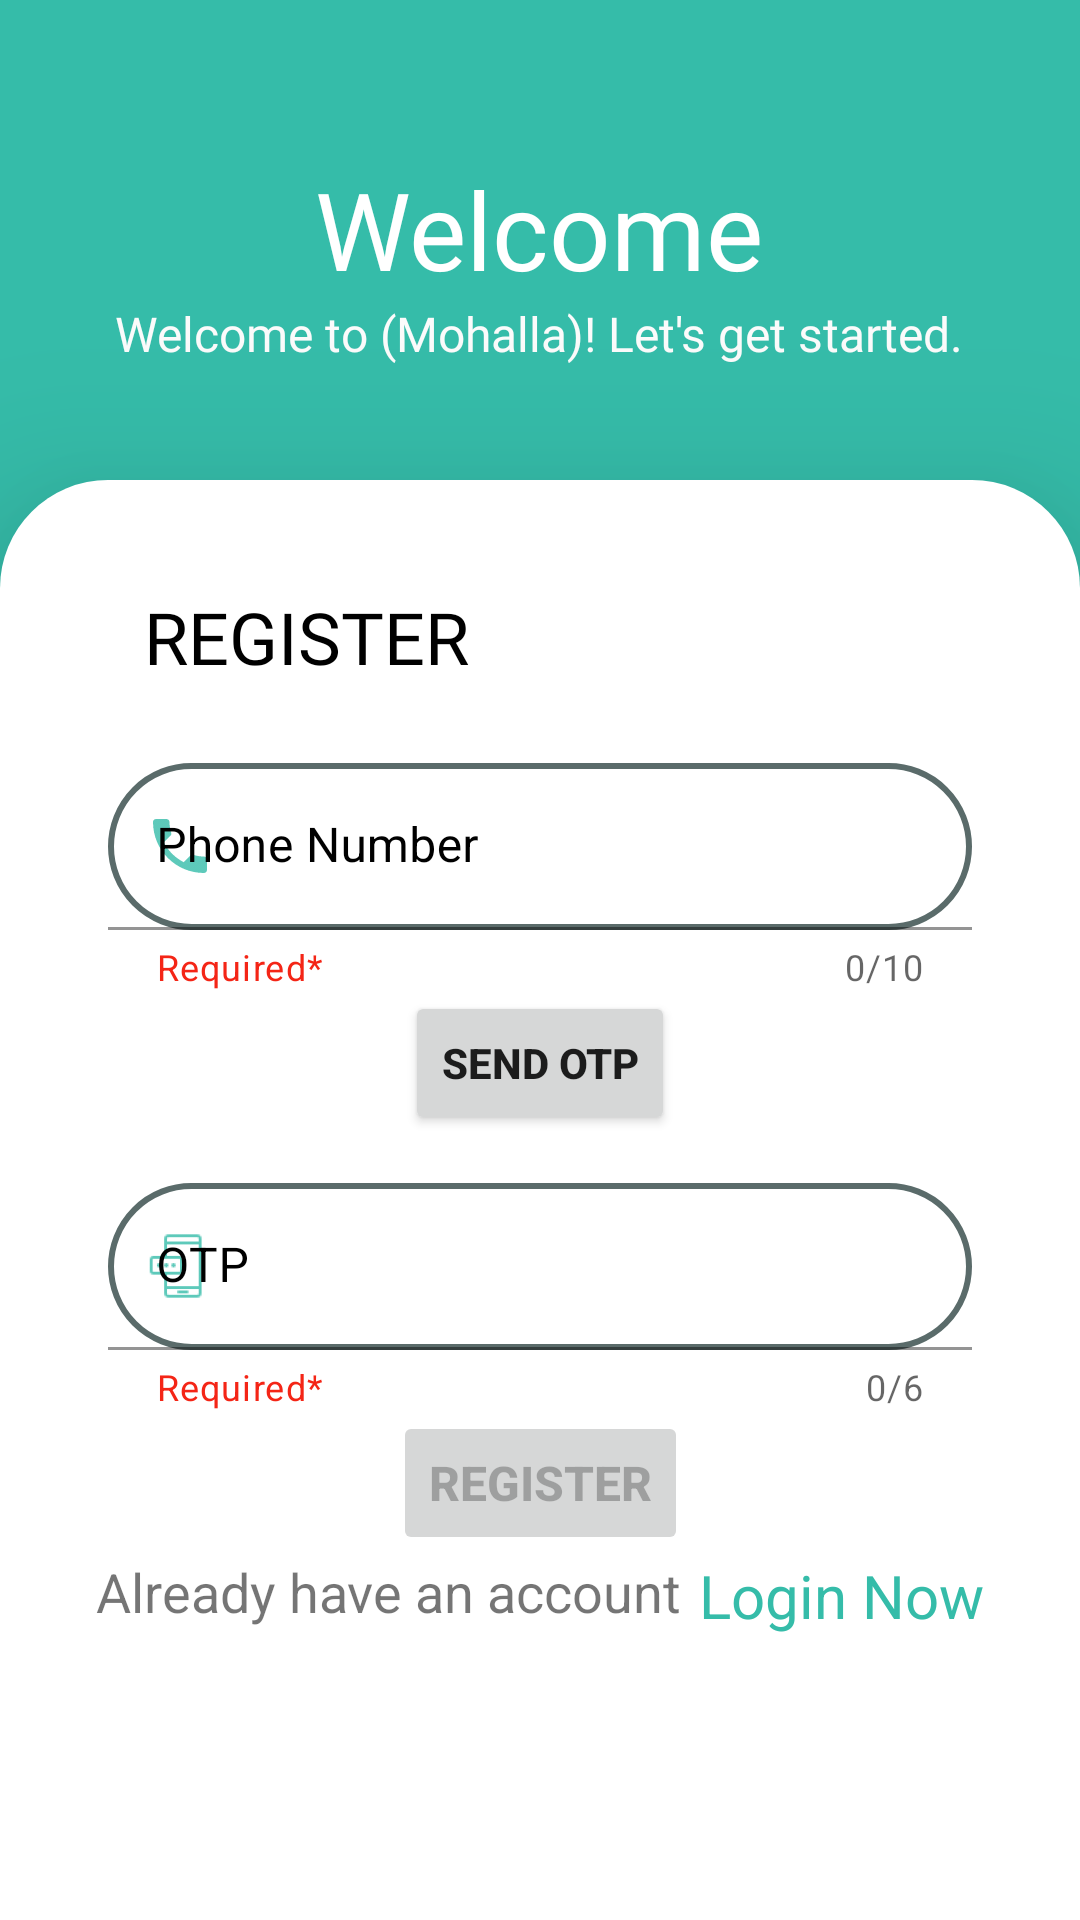

Android layout source for this screen:
<!-- AndroidManifest.xml: application theme Theme.Mohalla -->
<!-- res/layout/activity_register.xml -->
<?xml version="1.0" encoding="utf-8"?>
<LinearLayout xmlns:android="http://schemas.android.com/apk/res/android"
    xmlns:app="http://schemas.android.com/apk/res-auto"
    xmlns:tools="http://schemas.android.com/tools"
    android:layout_width="match_parent"
    android:layout_height="match_parent"
    android:background="#35bca9"
    android:orientation="vertical"
    android:weightSum="4"
    tools:context=".RegisterActivity">

    <RelativeLayout
        android:layout_width="match_parent"
        android:layout_height="0dp"
        android:layout_weight="1">

        <ImageView
            android:layout_width="36dp"
            android:layout_height="36dp"
            android:layout_marginStart="22dp"
            android:layout_marginTop="14dp"
            android:src="@drawable/ic_back" />

        <LinearLayout
            android:layout_width="match_parent"
            android:layout_height="wrap_content"
            android:layout_centerVertical="true"
            android:layout_centerHorizontal="true"
            android:gravity="center"
            android:orientation="vertical">

            <TextView
                android:layout_width="wrap_content"
                android:layout_height="wrap_content"
                android:layout_marginTop="14dp"
                android:fontFamily="@font/seg_ui_bold"
                android:text="@string/welcome"
                android:textAllCaps="false"
                android:textColor="#FFFFFF"
                android:textSize="36sp" />

            <TextView
                android:layout_width="wrap_content"
                android:layout_height="wrap_content"
                android:fontFamily="@font/seg_ui_semibold"
                android:text="@string/welcome_to_mohalla_let_s_get_started"
                android:textAllCaps="false"
                android:textColor="#FBFBFB"
                android:textSize="16sp" />
        </LinearLayout>

    </RelativeLayout>

    <RelativeLayout
        android:layout_width="match_parent"
        android:layout_height="0dp"
        android:layout_weight="3"
        android:background="@drawable/card_background"
        android:elevation="36dp">

        <TextView
            android:layout_width="wrap_content"
            android:layout_height="wrap_content"
            android:layout_marginStart="48dp"
            android:layout_marginTop="36dp"
            android:fontFamily="@font/seg_ui_semibold"
            android:text="@string/register"
            android:textColor="@color/colorTextBlack"
            android:textSize="24sp" />

        <LinearLayout
            android:layout_width="match_parent"
            android:layout_height="wrap_content"
            android:layout_centerVertical="true"
            android:orientation="vertical">

            <com.google.android.material.textfield.TextInputLayout
                style="@style/Widget.MaterialComponents.TextInputLayout.FilledBox"
                android:layout_width="match_parent"
                android:layout_height="wrap_content"
                android:layout_marginHorizontal="36dp"
                android:hint="@string/phone_number"
                android:textColorHint="@color/colorTextBlack"
                app:counterEnabled="true"
                app:counterMaxLength="10"
                app:helperText="Required*"
                app:helperTextTextColor="@color/red"
                app:prefixText="+91"
                app:startIconDrawable="@drawable/ic_phone"
                app:startIconTint="@color/colorPrimary">

                <EditText
                    android:id="@+id/editTextRegisterPhoneNumber"
                    android:layout_width="match_parent"
                    android:layout_height="wrap_content"
                    android:background="@drawable/edit_text_bg"
                    android:inputType="phone"
                    android:textColor="@color/colorTextBlack"
                    android:maxLength="10"
                    tools:ignore="SpeakableTextPresentCheck" />

            </com.google.android.material.textfield.TextInputLayout>

            <androidx.constraintlayout.widget.ConstraintLayout
                android:layout_width="match_parent"
                android:layout_height="wrap_content">

                <Button
                    android:id="@+id/btnSendOtp"
                    android:layout_width="wrap_content"
                    android:layout_height="wrap_content"
                    android:text="Send Otp"
                    android:textStyle="bold"
                    app:layout_constraintBottom_toBottomOf="parent"
                    app:layout_constraintEnd_toEndOf="parent"
                    app:layout_constraintHorizontal_bias="0.5"
                    app:layout_constraintStart_toStartOf="parent"
                    app:layout_constraintTop_toTopOf="parent" />

            </androidx.constraintlayout.widget.ConstraintLayout>

            <com.google.android.material.textfield.TextInputLayout
                style="@style/Widget.MaterialComponents.TextInputLayout.FilledBox"
                android:layout_width="match_parent"
                android:layout_height="wrap_content"
                android:layout_marginHorizontal="36dp"
                android:layout_marginTop="16dp"
                android:hint="OTP"
                android:textColorHint="@color/colorTextBlack"
                app:counterEnabled="true"
                app:counterMaxLength="6"
                app:helperText="Required*"
                app:helperTextTextColor="@color/red"
                app:startIconDrawable="@drawable/ic_otp"
                app:startIconTint="@color/colorPrimary">

                <EditText
                    android:id="@+id/editTextRegisterOtp"
                    android:layout_width="match_parent"
                    android:layout_height="wrap_content"
                    android:background="@drawable/edit_text_bg"
                    android:inputType="number"
                    android:textColor="@color/colorTextBlack"
                    android:maxLength="6"
                    tools:ignore="SpeakableTextPresentCheck" />


            </com.google.android.material.textfield.TextInputLayout>

            <androidx.constraintlayout.widget.ConstraintLayout
                android:layout_width="match_parent"
                android:layout_height="wrap_content">

                <Button
                    android:id="@+id/btnRegister"
                    android:layout_width="wrap_content"
                    android:layout_height="wrap_content"
                    android:text="Register"
                    android:textSize="16sp"
                    android:textStyle="bold"
                    android:enabled="false"
                    app:layout_constraintBottom_toBottomOf="parent"
                    app:layout_constraintEnd_toEndOf="parent"
                    app:layout_constraintHorizontal_bias="0.5"
                    app:layout_constraintStart_toStartOf="parent"
                    app:layout_constraintTop_toTopOf="parent" />

            </androidx.constraintlayout.widget.ConstraintLayout>

            <RelativeLayout
                android:layout_width="match_parent"
                android:layout_height="wrap_content"
                android:layout_marginHorizontal="12dp"
                android:orientation="horizontal"
                android:gravity="center">

                <TextView
                    android:id="@+id/tv1"
                    android:layout_width="wrap_content"
                    android:layout_height="wrap_content"
                    android:text="Already have an account"
                    android:textSize="18sp" />

                <TextView
                    android:id="@+id/tvLogin"
                    android:layout_width="wrap_content"
                    android:layout_height="wrap_content"
                    android:layout_marginStart="6dp"
                    android:layout_toRightOf="@+id/tv1"
                    android:text="Login Now"
                    android:textColor="@color/colorPrimary"
                    android:textSize="20sp" />
            </RelativeLayout>


        </LinearLayout>
    </RelativeLayout>

</LinearLayout>
<!-- resources referenced by this layout -->
<resources>
  <color name="colorPrimary">#35bca9</color>
  <color name="colorTextBlack">#000000</color>
  <color name="red">#F42516</color>
  <!-- drawable card_background (drawable) -->
  <?xml version="1.0" encoding="utf-8"?>
  <layer-list xmlns:android="http://schemas.android.com/apk/res/android">
  <item>
      <shape android:shape="rectangle">
          <solid android:color="@color/white"/>
          <corners android:topRightRadius="36dp"
              android:topLeftRadius="36dp" />
      </shape>
  </item>
  </layer-list>
  <!-- drawable edit_text_bg (drawable) -->
  <?xml version="1.0" encoding="utf-8"?>
  <layer-list xmlns:android="http://schemas.android.com/apk/res/android">
      <item>
          <shape android:shape="rectangle">
              <stroke android:color="@color/colorEditText"
                  android:width="2dp"/>
              <corners android:radius="36dp" />
          </shape>
      </item>
  </layer-list>
  <!-- drawable ic_otp: png bitmap (drawable-hdpi, 588 bytes) -->
  <!-- drawable ic_phone: png bitmap (drawable-hdpi, 385 bytes) -->
  <string name="phone_number">Phone Number</string>
  <string name="register">REGISTER</string>
  <string name="welcome">Welcome</string>
  <string name="welcome_to_mohalla_let_s_get_started">Welcome to (Mohalla)! Let\'s get started.</string>
  <style name="Theme.Mohalla" parent="Theme.MaterialComponents.DayNight.NoActionBar">
          
          <item name="colorPrimary">#35bca9</item>
          <item name="colorPrimaryVariant">#35bca9</item>
          <item name="colorOnPrimary">@color/white</item>
          
          <item name="colorSecondary">@color/teal_200</item>
          <item name="colorSecondaryVariant">@color/teal_700</item>
          <item name="colorOnSecondary">@color/black</item>
          
          <item name="android:statusBarColor" tools:targetApi="l">?attr/colorPrimaryVariant</item>
          
  
  
      </style>
  <color name="white">#FFFFFFFF</color>
  <color name="colorEditText">#5A6B6A</color>
  <color name="teal_200">#FF03DAC5</color>
  <color name="teal_700">#FF018786</color>
  <color name="black">#FF000000</color>
</resources>
